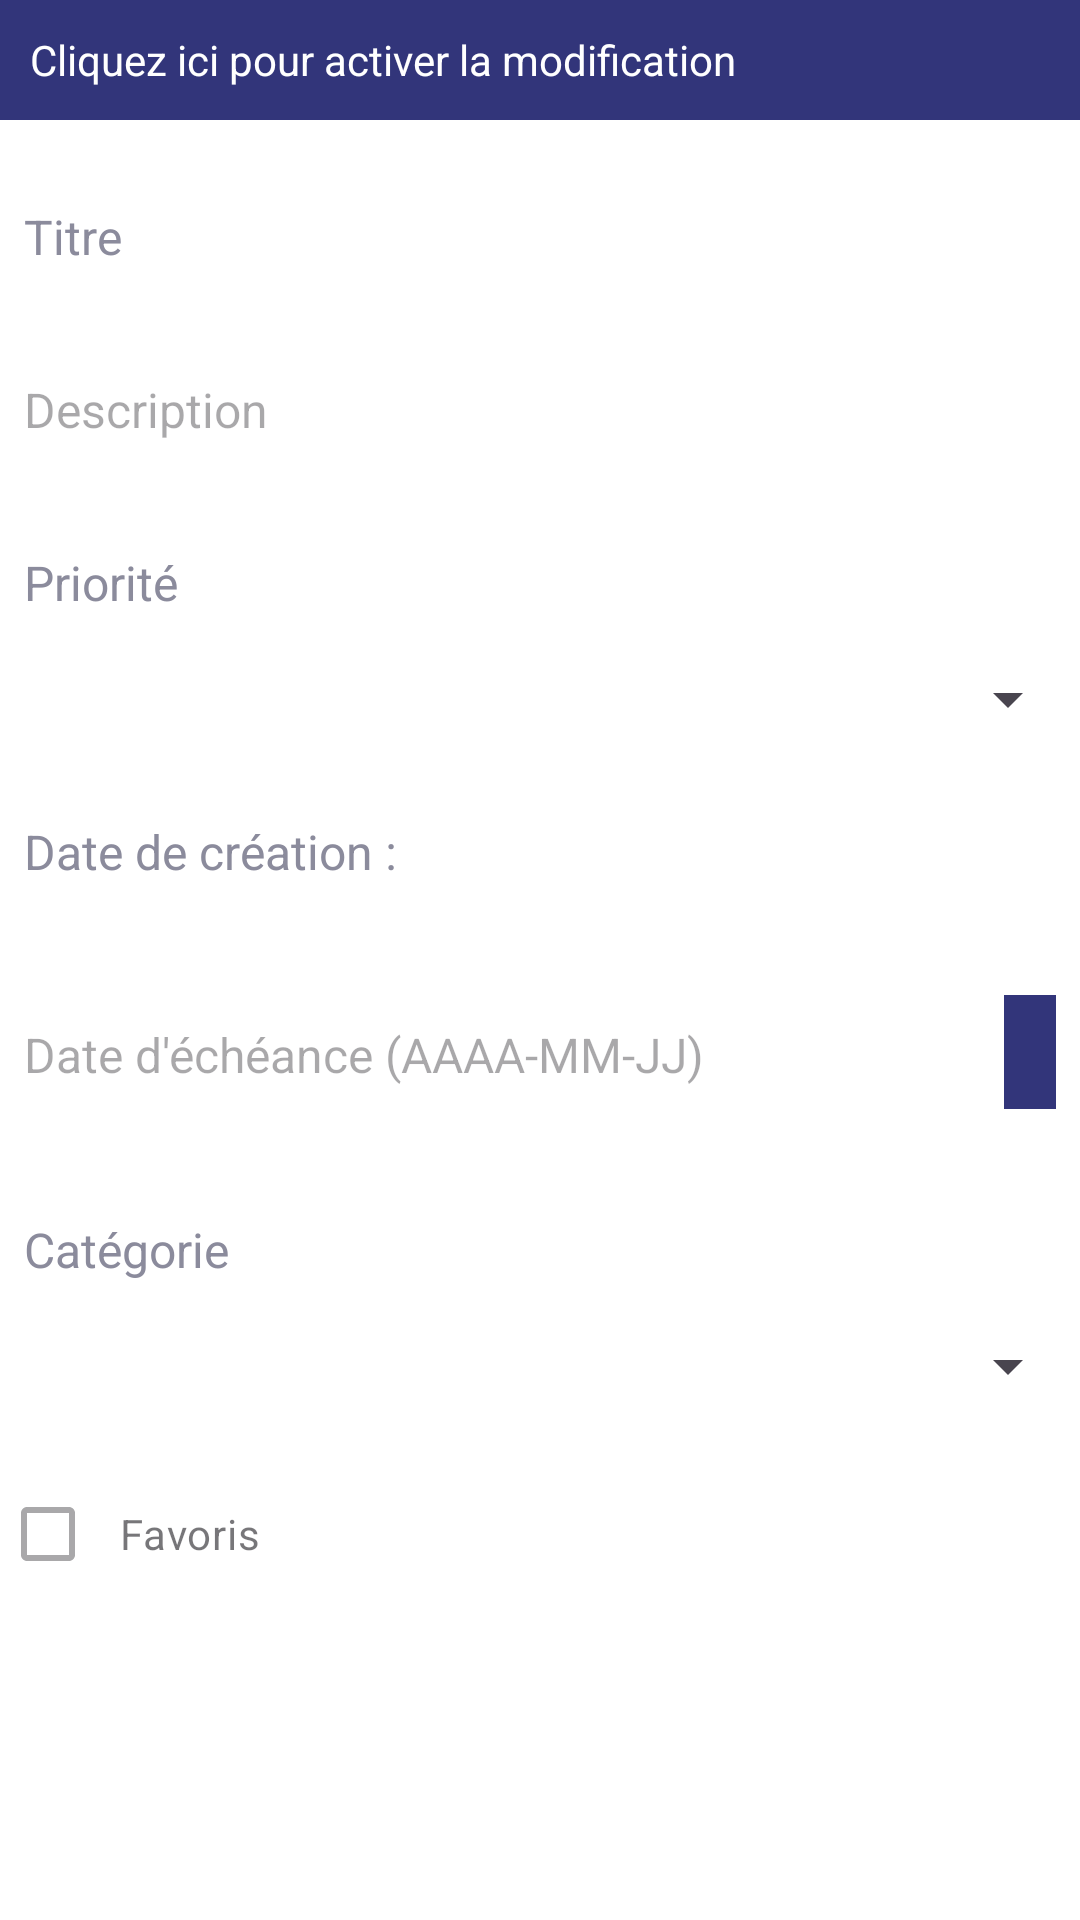

Write the Android layout XML for this screen, with the resource values it uses.
<!-- AndroidManifest.xml: application theme Theme.Project1 -->
<!-- res/layout/fragment_task_detail2_mod.xml -->
<?xml version="1.0" encoding="utf-8"?>
<ScrollView
    xmlns:android="http://schemas.android.com/apk/res/android"
    android:layout_width="match_parent"
    android:layout_margin="0dp"
    android:background="@color/background_color"
    android:layout_height="match_parent">

    <LinearLayout
        android:layout_width="match_parent"
        android:layout_height="wrap_content"
        android:orientation="vertical"
        android:layout_marginTop="0dp"
        android:padding="0dp">

        <LinearLayout
            android:id="@+id/btnEdit"
            android:layout_width="match_parent"
            android:layout_height="40dp"
            android:orientation="horizontal"
            android:background="@color/blue"
            android:layout_margin="0dp" >

            <TextView
                android:layout_width="wrap_content"
                android:layout_height="wrap_content"
                android:layout_marginStart="10dp"
                android:layout_gravity="center_vertical"
                android:text="@string/modification"
                android:textColor="@color/white"/>
            <ImageButton
                android:id="@+id/close"
                android:layout_width="wrap_content"
                android:layout_height="wrap_content"
                android:backgroundTint="@color/blue"
                android:layout_marginStart="110dp"
                android:src="@drawable/x"/>

        </LinearLayout>

        
        <EditText
            android:id="@+id/editTextTitle"
            android:layout_width="match_parent"
            android:layout_height="wrap_content"
            android:text="@string/titre"
            android:padding="8dp"
            android:textColor="@color/gray2"
            style="@style/details"
            />

        
        <EditText
            android:id="@+id/editTextDescription"
            android:layout_width="match_parent"
            android:layout_height="wrap_content"
            android:textColor="@color/gray2"
            android:hint="@string/description"
            android:padding="8dp"
            style="@style/details"/>

        <TextView
            android:id="@+id/textViewpriotity"
            android:layout_width="match_parent"
            android:layout_height="wrap_content"
            style="@style/details"
            android:padding="8dp"
            android:text="@string/priorite"
            android:textColor="@color/gray2" />

        
        <Spinner
            android:id="@+id/spinnerPriority"
            android:layout_width="match_parent"
            android:layout_height="wrap_content"
            android:layout_marginTop="8dp"
            android:padding="8dp"
            android:textColor="@color/gray2"
            android:enabled="false" />

        

            <TextView
                android:id="@+id/textViewCreationDate"
                android:layout_width="wrap_content"
                android:layout_height="wrap_content"
                style="@style/details"
                android:gravity="center_vertical"
                android:padding="8dp"
                android:textColor="@color/gray2"
                android:text="@string/date_creation" />



        
    <LinearLayout
        android:layout_width="match_parent"
        android:layout_height="wrap_content"
        android:orientation="horizontal"
        android:padding="8dp"
        >
        <TextView
            android:id="@+id/editTextDueDate"
            android:layout_width="wrap_content"
            android:layout_height="wrap_content"
            android:hint="@string/editTextDueDate"
            android:layout_marginTop="30dp"
            android:textColor="@color/colortext"
            style="@style/details" />

        <ImageButton
            android:id="@+id/calendarEdit"
            android:layout_width="45dp"
            android:layout_gravity="center"
            android:layout_marginTop="14dp"
            android:layout_marginStart="100dp"
            android:background="@color/blue"
            android:layout_height="45dp"
            android:src="@drawable/calendar"
            />
    </LinearLayout>

        

        <TextView
            android:id="@+id/textViewcategory"
            android:layout_width="wrap_content"
            android:layout_height="wrap_content"
            style="@style/details"
            android:padding="8dp"
            android:gravity="center_vertical"
            android:textColor="@color/gray2"
            android:text="@string/categorie" />

        <Spinner
            android:id="@+id/spinnerCategory"
            android:layout_width="match_parent"
            android:layout_height="wrap_content"
            android:layout_marginTop="8dp"
            android:padding="8dp"
            android:enabled="false" />

        
        <CheckBox
            android:id="@+id/checkBoxFavorite"
            android:layout_width="match_parent"
            android:layout_height="wrap_content"
            android:layout_marginTop="20dp"
            android:padding="8dp"
            android:text="Favoris"
            android:enabled="false" />

        

        <Button
            android:id="@+id/btnSave"
            android:layout_width="wrap_content"
            android:layout_height="wrap_content"
            android:text="Enregistrer"
            android:textColor="@color/white"
            android:background="@color/blue"
            android:layout_marginTop="8dp"
            android:padding="8dp"
            android:visibility="gone" />
    </LinearLayout>
</ScrollView>
<!-- resources referenced by this layout -->
<resources>
  <color name="background_color">#FFFFFF</color>
  <color name="blue">#32357a</color>
  <color name="colortext">#32357a</color>
  <color name="gray2">#8B8B9C</color>
  <color name="white">#FFFFFFFF</color>
  <string name="categorie">Catégorie</string>
  <string name="date_creation">Date de création :</string>
  <string name="description">Description</string>
  <string name="editTextDueDate">Date d\'échéance (AAAA-MM-JJ)</string>
  <string name="modification">Cliquez ici pour activer la modification</string>
  <string name="priorite">Priorité</string>
  <string name="titre">Titre</string>
  <style name="details">
          <item name="android:textSize">16sp</item>
          <item name="android:textStyle">normal</item>
          <item name="android:background">@null</item>
          <item name="android:enabled">false</item>
          <item name="android:layout_marginTop">20dp</item>
          <item name="android:textColor">@color/black</item>
      </style>
  <style name="Theme.Project1" parent="Base.Theme.Project1">
          <item name="android:colorBackground">@color/white</item>
          <item name="android:textColor">@color/black</item>
      </style>
  <color name="black">#FF000000</color>
  <style name="Base.Theme.Project1" parent="Theme.Material3.DayNight.NoActionBar">
          
          <item name="colorPrimary">@color/blue</item>
          <item name="colorPrimaryVariant">@color/blue</item>
          <item name="colorOnPrimary">#B2AFAF</item>
  
          
          <item name="floatingActionButtonStyle">@style/MyFloatingActionButton</item>
  
          
          <item name="colorSecondary">@color/light_blue</item>
          <item name="colorSecondaryVariant">#A3A1A1</item>
          <item name="colorOnSecondary">@color/black</item>
      </style>
  <style name="MyFloatingActionButton" parent="Widget.MaterialComponents.FloatingActionButton">
          <item name="backgroundTint">@null</item> 
      </style>
  <color name="light_blue">#FFBB86FC</color>
</resources>
